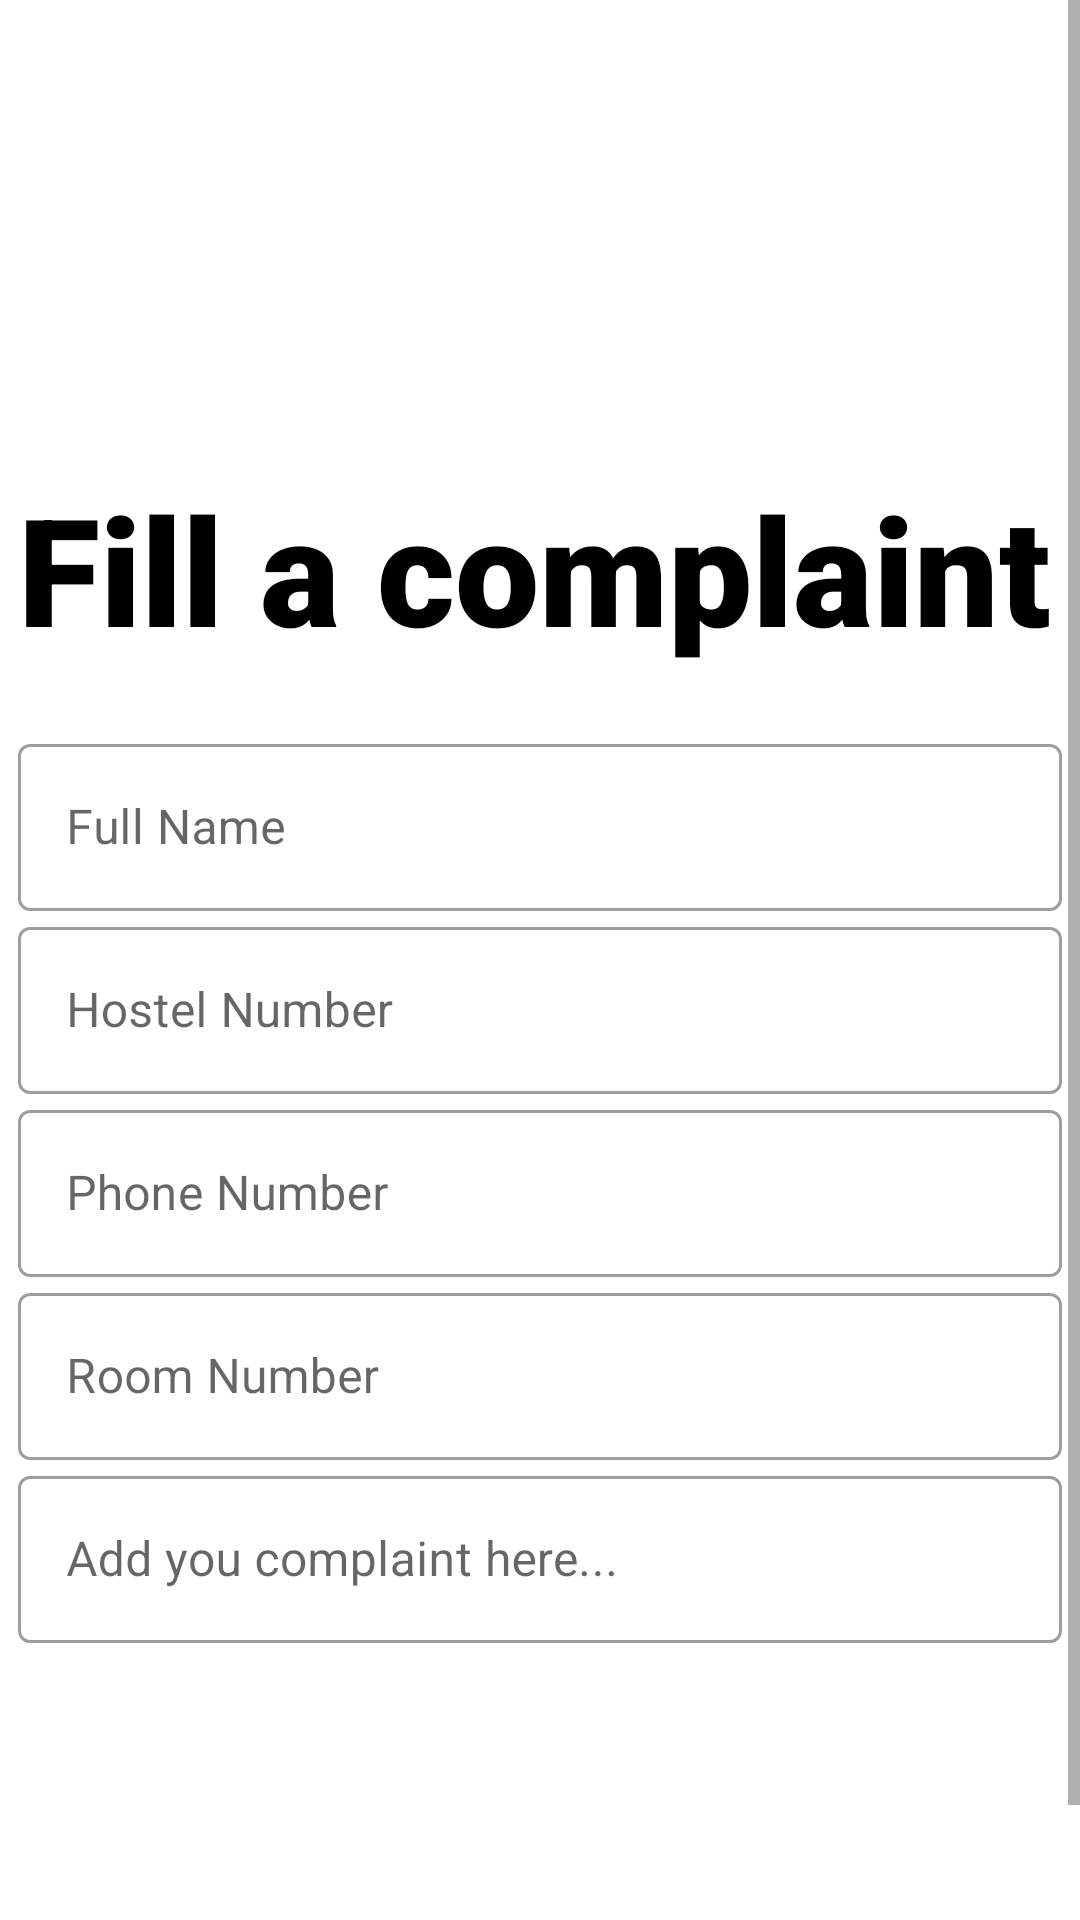

Reconstruct the res/layout file that produces this screen, plus the resources it refers to.
<!-- AndroidManifest.xml: application theme Theme.Hfs -->
<!-- res/layout/activity_studentcomplaint.xml -->
<?xml version="1.0" encoding="utf-8"?>
<ScrollView
    xmlns:android="http://schemas.android.com/apk/res/android"
    xmlns:tools="http://schemas.android.com/tools"
    xmlns:app="http://schemas.android.com/apk/res-auto"
    android:layout_width="match_parent"
    android:background="@color/white"
    android:layout_height="match_parent">
    <LinearLayout
        android:layout_width="match_parent"
        android:orientation="vertical"
        android:layout_margin="6dp"
        android:layout_height="match_parent">
        <ImageView
            android:id="@+id/logo"
            android:layout_width="150dp"
            android:layout_marginLeft="3dp"
            android:src="@drawable/sanjivani_group_logo_white_bg"
            android:layout_height="150dp"/>
        <TextView
            android:id="@+id/logoname"
            android:layout_width="wrap_content"
            android:layout_height="wrap_content"
            android:textColor="@color/black"
            android:text="Fill a complaint"
            android:textSize="50sp"
            android:fontFamily="sans-serif-black" />

        <LinearLayout
            android:layout_width="match_parent"
            android:layout_height="wrap_content"
            android:layout_marginTop="20dp"
            android:orientation="vertical"
            android:layout_marginBottom="20dp">
            <com.google.android.material.textfield.TextInputLayout
                android:layout_width="match_parent"
                android:id="@+id/name"
                android:hint="Full Name"
                android:layout_height="wrap_content"
                style="@style/Widget.MaterialComponents.TextInputLayout.OutlinedBox">
                <com.google.android.material.textfield.TextInputEditText
                    android:layout_width="match_parent"
                    android:maxLines="1"
                    android:inputType="textPersonName"
                    android:layout_height="wrap_content"/></com.google.android.material.textfield.TextInputLayout>


            <com.google.android.material.textfield.TextInputLayout
                android:layout_width="match_parent"
                android:hint="Hostel Number"
                android:id="@+id/hostelno"
                android:layout_height="wrap_content"
                style="@style/Widget.MaterialComponents.TextInputLayout.OutlinedBox">
                <com.google.android.material.textfield.TextInputEditText
                    android:layout_width="match_parent"
                    android:maxLines="1"
                    android:maxLength="3"
                    android:inputType="textPersonName"
                    android:layout_height="wrap_content"/></com.google.android.material.textfield.TextInputLayout>

            <com.google.android.material.textfield.TextInputLayout
                android:layout_width="match_parent"
                android:hint="Phone Number"
                android:id="@+id/phone"
                android:layout_height="wrap_content"
                style="@style/Widget.MaterialComponents.TextInputLayout.OutlinedBox">
                <com.google.android.material.textfield.TextInputEditText
                    android:layout_width="match_parent"
                    android:maxLines="1"
                    android:maxLength="10"
                    android:inputType="phone"
                    android:layout_height="wrap_content"/></com.google.android.material.textfield.TextInputLayout>

            <com.google.android.material.textfield.TextInputLayout
                android:layout_width="match_parent"
                android:hint="Room Number"
                android:id="@+id/room"
                android:layout_height="wrap_content"
                style="@style/Widget.MaterialComponents.TextInputLayout.OutlinedBox">
                <com.google.android.material.textfield.TextInputEditText
                    android:layout_width="match_parent"
                    android:maxLines="1"
                    android:maxLength="3"
                    android:inputType="number"
                    android:layout_height="wrap_content"/></com.google.android.material.textfield.TextInputLayout>



            <com.google.android.material.textfield.TextInputLayout
                android:layout_width="match_parent"
                android:hint="Add you complaint here..."
                android:id="@+id/comp"
                android:layout_height="wrap_content"
                style="@style/Widget.MaterialComponents.TextInputLayout.OutlinedBox">
                <com.google.android.material.textfield.TextInputEditText
                    android:layout_width="match_parent"
                    android:inputType="textMultiLine"
                    android:layout_height="wrap_content"/></com.google.android.material.textfield.TextInputLayout>
            <Button
                android:layout_width="match_parent"
                android:layout_height="wrap_content"
                android:text="Submit"
                android:id="@+id/submit"
                android:background="@drawable/buttonstyle"
                android:textColor="@color/white"
                android:layout_marginTop="60dp"
                android:layout_marginBottom="5dp"/>

        </LinearLayout>
    </LinearLayout>
</ScrollView>
<!-- resources referenced by this layout -->
<resources>
  <style name="Theme.Hfs" parent="Theme.MaterialComponents.DayNight.DarkActionBar">
          
          <item name="colorPrimary">@color/purple_500</item>
          <item name="colorPrimaryVariant">@color/purple_700</item>
          <item name="colorOnPrimary">@color/white</item>
          
          <item name="colorSecondary">@color/teal_200</item>
          <item name="colorSecondaryVariant">@color/teal_700</item>
          <item name="colorOnSecondary">@color/black</item>
          
          <item name="android:statusBarColor" tools:targetApi="l">?attr/colorPrimaryVariant</item>
          
          <item name="android:windowContentTransitions">true</item>
      </style>
  <!-- not gathered from this repository: default colours our renderer supplied (Android Studio template values) -->
  <color name="purple_500">#FF6200EE</color>
  <color name="purple_700">#FF3700B3</color>
  <color name="teal_200">#FF03DAC5</color>
  <color name="teal_700">#FF018786</color>
  <color name="black">#FF000000</color>
  <color name="white">#FFFFFFFF</color>
</resources>
